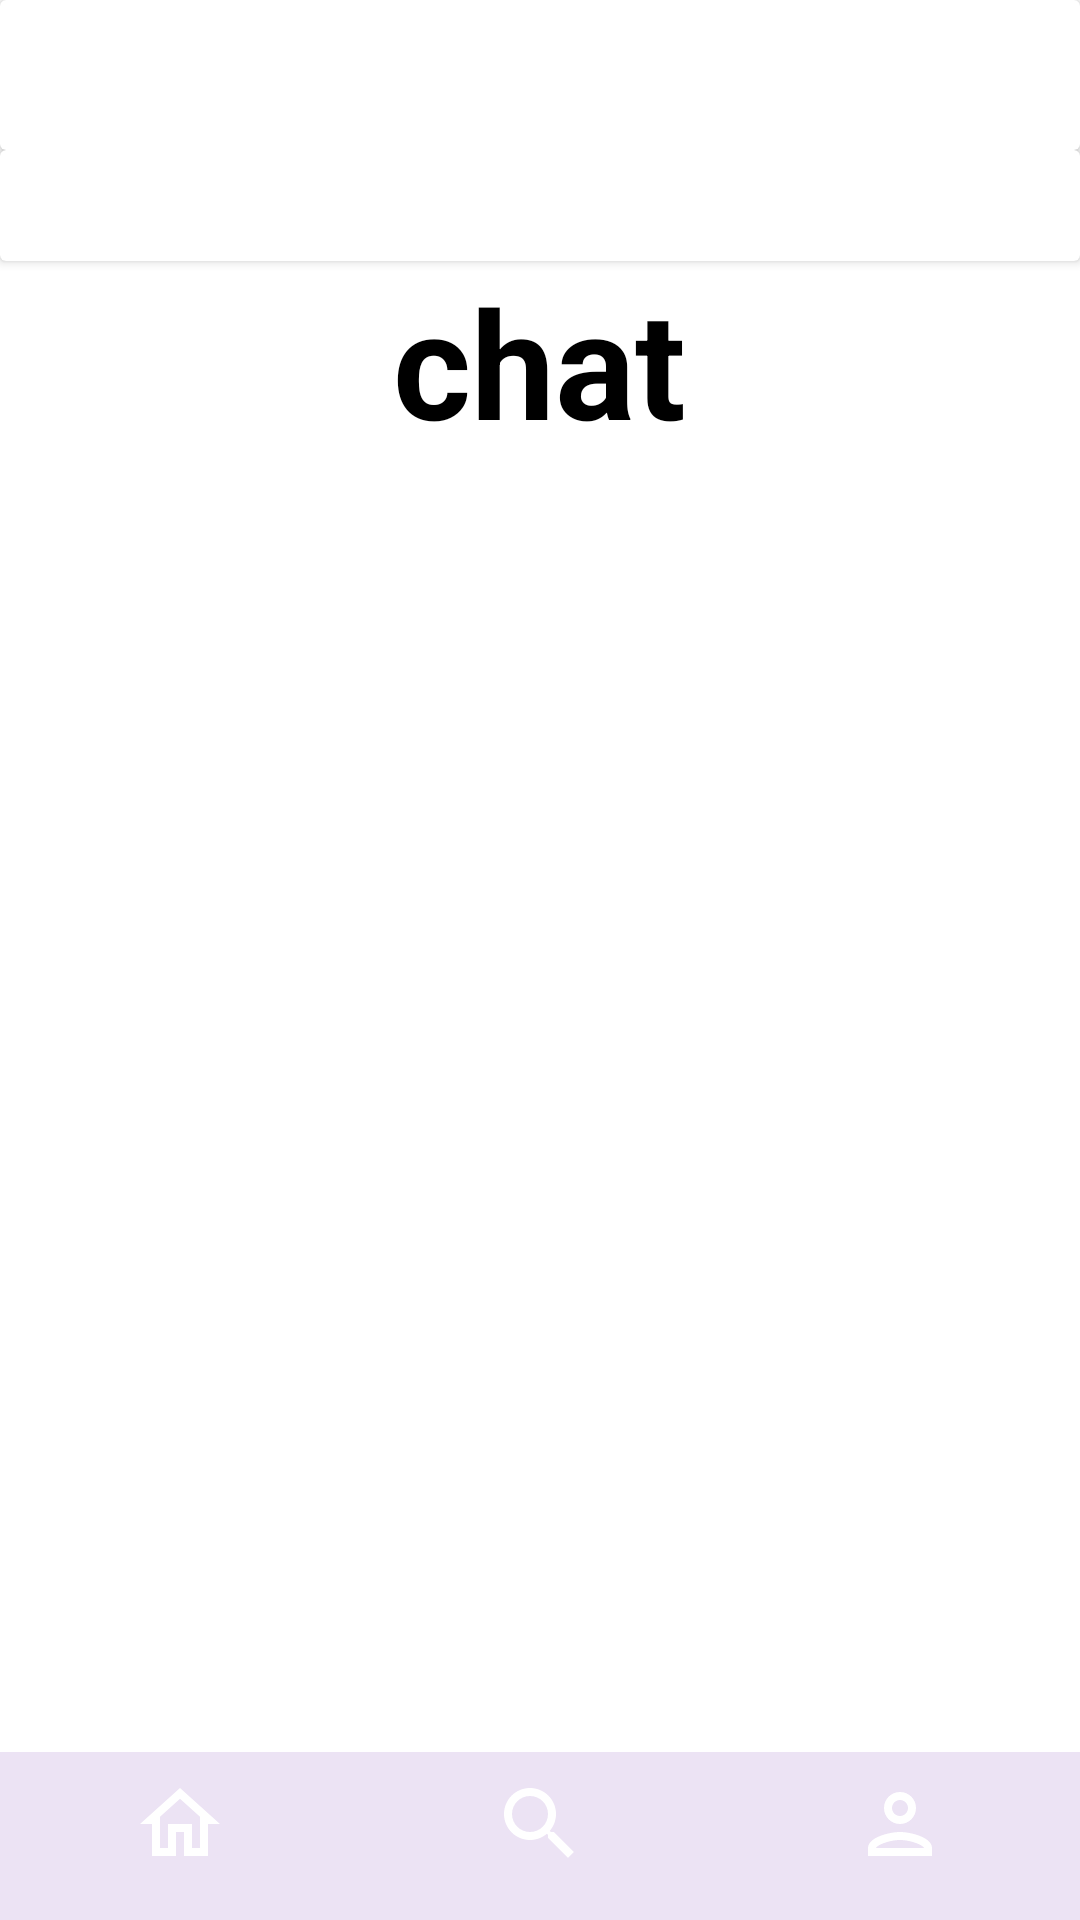

Android layout source for this screen:
<!-- AndroidManifest.xml: application theme Theme.Lezione1 -->
<!-- res/layout/page_chat.xml -->
<?xml version="1.0" encoding="utf-8"?>

<LinearLayout xmlns:android="http://schemas.android.com/apk/res/android"
    xmlns:app="http://schemas.android.com/apk/res-auto"
    xmlns:tools="http://schemas.android.com/tools"
    android:id="@+id/main"
    android:layout_width="match_parent"
    android:layout_height="match_parent"
    android:orientation="vertical"
    tools:context=".PageChat" >

    <androidx.cardview.widget.CardView
        android:layout_width="match_parent"
        android:layout_height="wrap_content"
        android:backgroundTint="@color/cobalt">

        <ImageView
            android:id="@+id/back_arrow"
            android:layout_width="50dp"
            android:layout_height="50dp"
            android:src="@drawable/arrow_24"
            android:layout_gravity="left"
            android:padding="10dp"
            android:clickable="true"
            android:focusable="true"/>

        <TextView
            android:id="@+id/toolbar_title"
            android:layout_width="wrap_content"
            android:layout_height="wrap_content"
            android:text="Sprintify"
            android:textColor="@color/white"
            android:textSize="20sp"
            android:layout_gravity="center_vertical"
            android:paddingStart="46dp"
            android:textStyle="bold"/>
    </androidx.cardview.widget.CardView>

    <androidx.cardview.widget.CardView
        android:layout_width="match_parent"
        android:layout_height="wrap_content"
        android:backgroundTint="@color/cobalt"
        android:padding="10dp">

        <LinearLayout
            android:layout_width="match_parent"
            android:layout_height="wrap_content"
            android:orientation="horizontal">

            <TextView
                android:id="@+id/toolbar_chat"
                android:layout_width="0dp"
                android:layout_height="wrap_content"
                android:layout_weight="1"
                android:text="Chat"
                android:textColor="@color/white"
                android:textSize="20sp"
                android:gravity="center"
                android:clickable="true"
                android:focusable="true"
                android:padding="5dp"/>

            <TextView
                android:id="@+id/toolbar_groups"
                android:layout_width="0dp"
                android:layout_height="wrap_content"
                android:layout_weight="1"
                android:text="Gruppi"
                android:textColor="@color/white"
                android:textSize="20sp"
                android:gravity="center"
                android:clickable="true"
                android:focusable="true"
                android:padding="5dp"/>
        </LinearLayout>
    </androidx.cardview.widget.CardView>

    <TextView
        android:id="@+id/toolbar_title"
        android:layout_width="wrap_content"
        android:layout_height="wrap_content"
        android:text="chat"
        android:textColor="@color/red"
        android:textSize="50sp"
        android:textStyle="bold"/>

    <androidx.constraintlayout.widget.ConstraintLayout
        android:layout_width="match_parent"
        android:layout_height="match_parent">

        <com.google.android.material.bottomnavigation.BottomNavigationView
            android:id="@+id/bottom_navbar"
            style="@style/NavBar"
            app:layout_constraintBottom_toBottomOf="parent" />
    </androidx.constraintlayout.widget.ConstraintLayout>
</LinearLayout>
<!-- resources referenced by this layout -->
<resources>
  <style name="NavBar" parent="Widget.MaterialComponents.BottomNavigationView">
          <item name="android:layout_width">match_parent</item>
          <item name="android:layout_height">wrap_content</item>
          <item name="backgroundTint">@color/cobalt</item>
          <item name="menu">@menu/bottom_nav_menu</item>
          <item name="itemIconTint">@color/white</item>
          <item name="itemIconSize">32dp</item>
      </style>
  <style name="Theme.Lezione1" parent="Base.Theme.Lezione1" />
  <style name="Base.Theme.Lezione1" parent="Theme.Material3.DayNight.NoActionBar">
          <item name="android:textSize">24sp</item>
          <item name="android:layout_gravity">center</item>
          <item name="android:windowBackground">@color/light_blue</item>
          <item name="android:textColor">@color/black</item>
      </style>
  <!-- not gathered from this repository: default colours our renderer supplied (Android Studio template values) -->
  <color name="black">#FF000000</color>
  <color name="white">#FFFFFFFF</color>
</resources>
